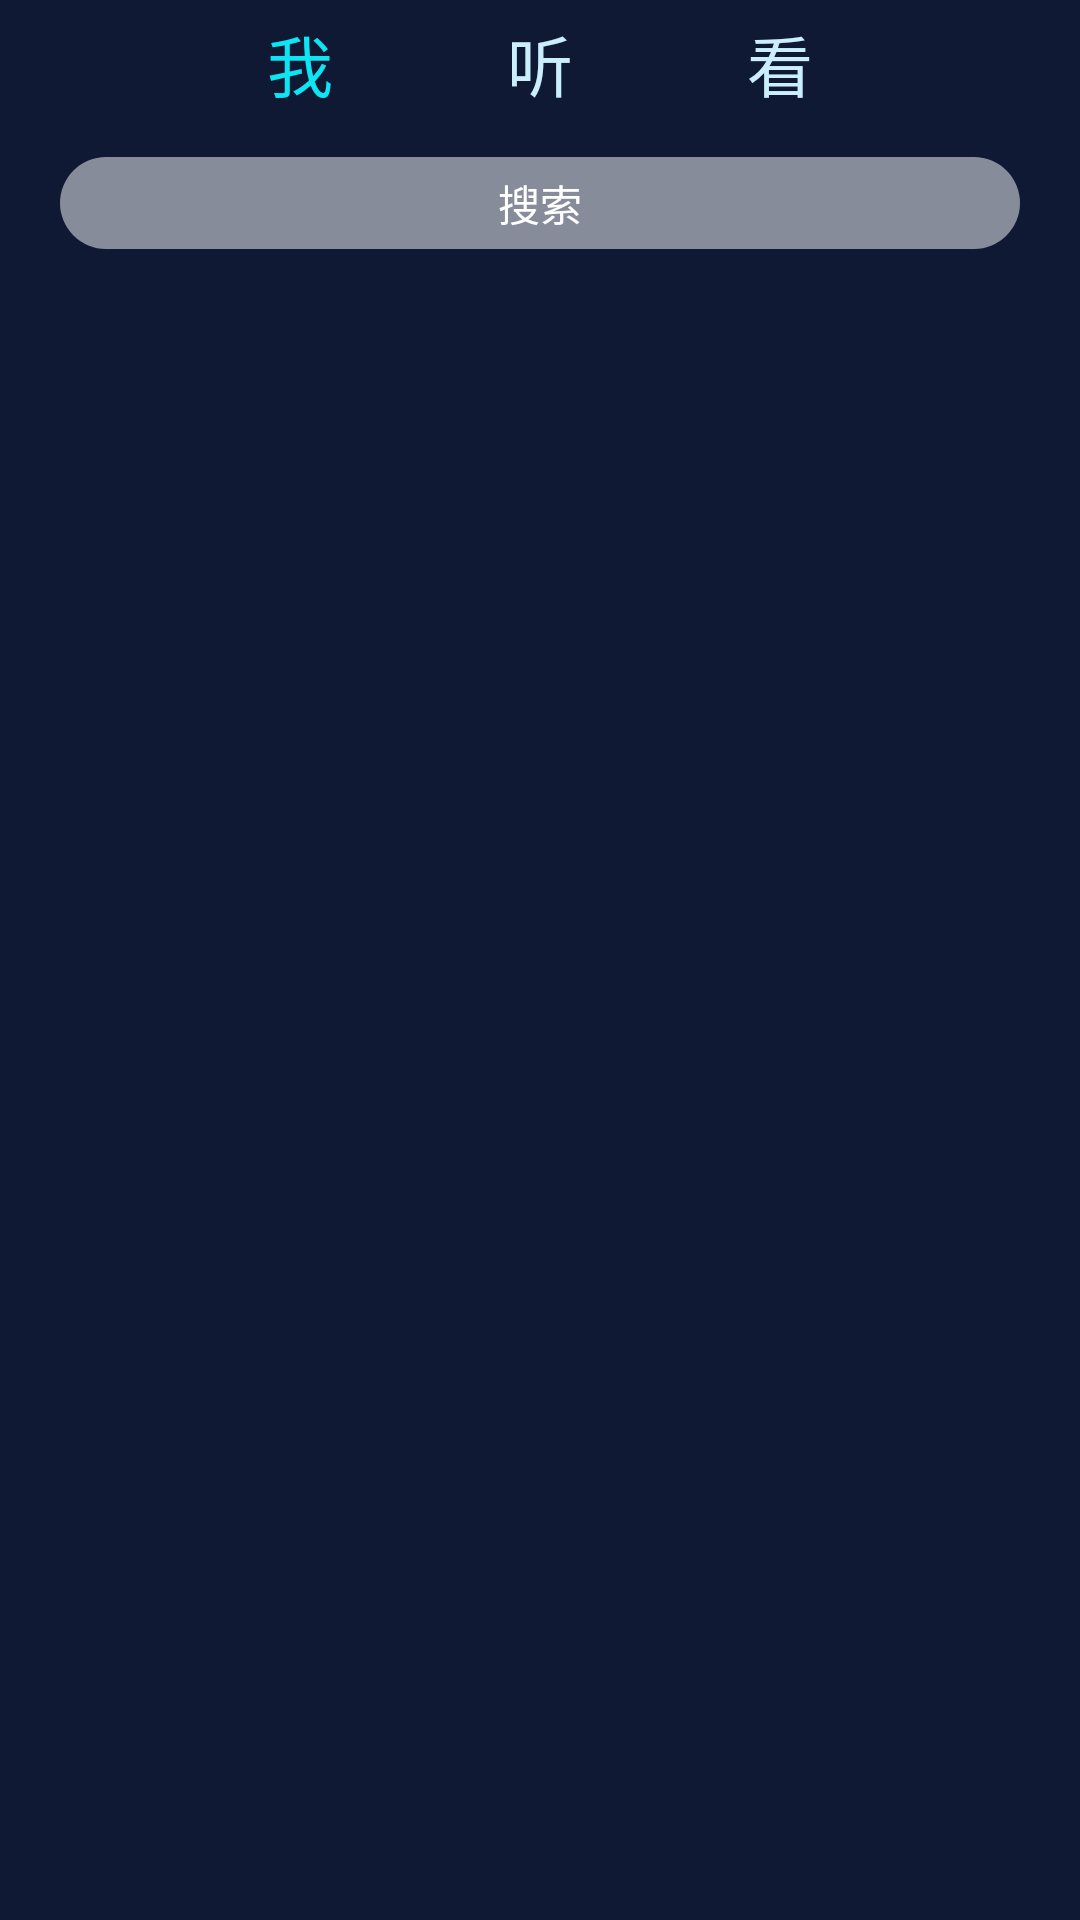

Android layout source for this screen:
<!-- AndroidManifest.xml: application theme AppTheme -->
<!-- res/layout/seek.xml -->
<?xml version="1.0" encoding="utf-8"?>
<LinearLayout
    xmlns:android="http://schemas.android.com/apk/res/android"
    android:id="@+id/linear_seek"
    android:layout_width="match_parent"
    android:layout_height="wrap_content"
    android:background="@color/actionBarColor"
    android:orientation="vertical">

    <LinearLayout
        android:layout_width="match_parent"
        android:layout_height="wrap_content"
        android:layout_marginTop="@dimen/dp_5"
        android:layout_marginStart="@dimen/dp_60"
        android:layout_marginEnd="@dimen/dp_60"
>

        <TextView
            android:id="@+id/mine"
            android:text="我"
            style="@style/seekBar_style"
            android:textColor="@color/musicStyle"/>

        <TextView
            android:id="@+id/listen"
            android:text="听"
            style="@style/seekBar_style"
            android:textColor="@color/white_blue"/>

        <TextView
            android:id="@+id/enjoy"
            android:text="看"
            style="@style/seekBar_style"
            android:textColor="@color/white_blue"/>
    </LinearLayout>

    <TextView
        android:id="@+id/tv_seek"
        android:layout_width="match_parent"
        android:layout_height="wrap_content"
        android:gravity="center"
        android:layout_marginStart="@dimen/dp_20"
        android:layout_marginEnd="@dimen/dp_20"
        android:layout_marginTop="@dimen/dp_15"
        android:layout_marginBottom="@dimen/dp_15"
        android:textColor="@color/white"
        android:background="@drawable/seek_sp"
        android:text="搜索"/>

</LinearLayout>
<!-- resources referenced by this layout -->
<resources>
  <color name="actionBarColor">#0f1934</color>
  <color name="musicStyle">#0ee5f4</color>
  <color name="white">#ffffff</color>
  <color name="white_blue">#caeefc</color>
  <dimen name="dp_15">15dp</dimen>
  <dimen name="dp_20">20dp</dimen>
  <dimen name="dp_5">5dp</dimen>
  <dimen name="dp_60">60dp</dimen>
  <!-- drawable seek_sp (drawable) -->
  <?xml version="1.0" encoding="utf-8"?>
  <shape xmlns:android="http://schemas.android.com/apk/res/android"
      android:shape="rectangle">
      <solid android:color="#80ffffff"/>
      <corners android:radius="@dimen/dp_20"/>
      <padding
          android:top="@dimen/dp_5"
          android:bottom="@dimen/dp_5"/>
  </shape>
  <style name="seekBar_style">
          <item name="android:layout_width">0dp</item>
          <item name="android:layout_height">wrap_content</item>
          <item name="android:gravity">center</item>
          <item name="android:layout_weight">1</item>
          <item name="android:textSize">@dimen/sp_22</item>
      </style>
  <style name="AppTheme" parent="Theme.AppCompat.Light.NoActionBar">
          
          <item name="colorPrimary">@color/color_primary</item>
          <item name="colorPrimaryDark">#0f1934</item>
          <item name="colorAccent">@color/musicStyle</item>
      </style>
  <dimen name="sp_22">22sp</dimen>
  <color name="color_primary">#020828</color>
</resources>
